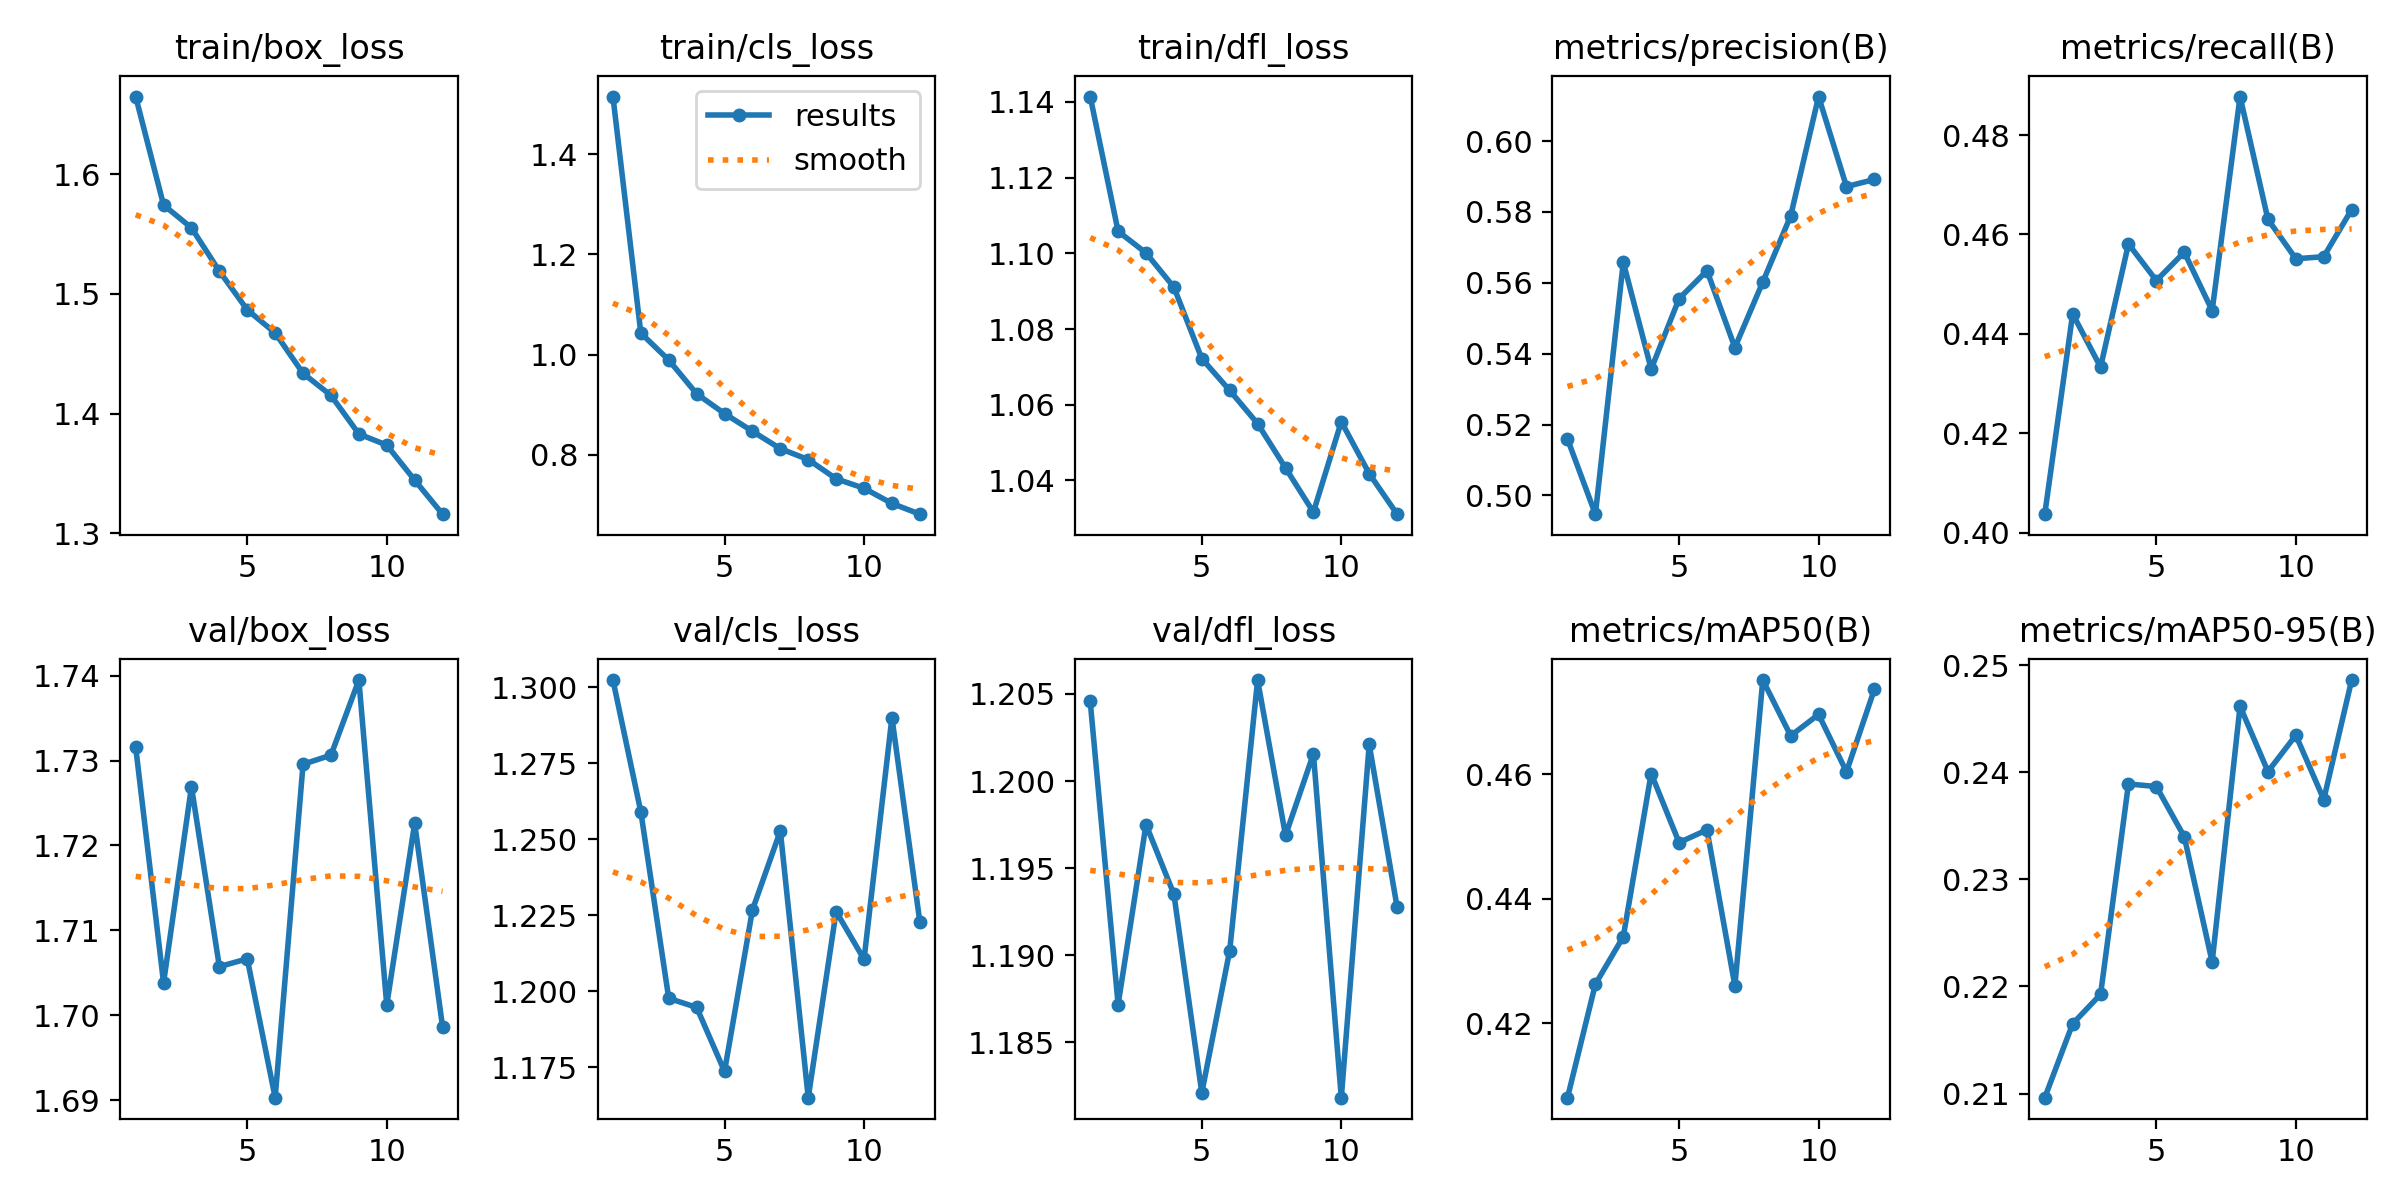

The data file committed next to this chart (first rows):
epoch, time, train/box_loss, train/cls_loss, train/dfl_loss, metrics/precision(B), metrics/recall(B), metrics/mAP50(B), metrics/mAP50-95(B), val/box_loss, val/cls_loss, val/dfl_loss, lr/pg0, lr/pg1, lr/pg2
1, 157.7, 1.665, 1.515, 1.141, 0.5159, 0.4037, 0.408, 0.2096, 1.732, 1.302, 1.205, 0.0002767, 0.0002767, 0.0002767
2, 308.5, 1.574, 1.043, 1.106, 0.4947, 0.444, 0.4263, 0.2165, 1.704, 1.259, 1.187, 0.0005086, 0.0005086, 0.0005086
3, 459.7, 1.555, 0.9892, 1.1, 0.5658, 0.4333, 0.4339, 0.2193, 1.727, 1.198, 1.198, 0.0006947, 0.0006947, 0.0006947
4, 610.6, 1.519, 0.9219, 1.091, 0.5357, 0.4581, 0.4601, 0.2389, 1.706, 1.195, 1.194, 0.0006268, 0.0006268, 0.0006268
5, 762.4, 1.487, 0.8823, 1.072, 0.5555, 0.4507, 0.449, 0.2387, 1.707, 1.174, 1.182, 0.0005581, 0.0005581, 0.0005581
6, 914.1, 1.467, 0.847, 1.064, 0.5634, 0.4564, 0.4511, 0.234, 1.69, 1.227, 1.19, 0.0004894, 0.0004894, 0.0004894
7, 1066, 1.434, 0.8123, 1.055, 0.5417, 0.4447, 0.426, 0.2223, 1.73, 1.253, 1.206, 0.0004207, 0.0004207, 0.0004207
8, 1217, 1.415, 0.7905, 1.043, 0.5602, 0.4878, 0.4752, 0.2462, 1.731, 1.165, 1.197, 0.0003519, 0.0003519, 0.0003519
9, 1369, 1.383, 0.7522, 1.032, 0.5789, 0.463, 0.4662, 0.2401, 1.739, 1.226, 1.202, 0.0002832, 0.0002832, 0.0002832
10, 1516, 1.374, 0.7333, 1.056, 0.6126, 0.4551, 0.4696, 0.2434, 1.701, 1.211, 1.182, 0.0002145, 0.0002145, 0.0002145
11, 1660, 1.344, 0.703, 1.042, 0.5872, 0.4555, 0.4604, 0.2374, 1.723, 1.29, 1.202, 0.0001458, 0.0001458, 0.0001458
12, 1803, 1.316, 0.6816, 1.031, 0.5892, 0.465, 0.4737, 0.2486, 1.699, 1.223, 1.193, 7.70525e-05, 7.70525e-05, 7.70525e-05
